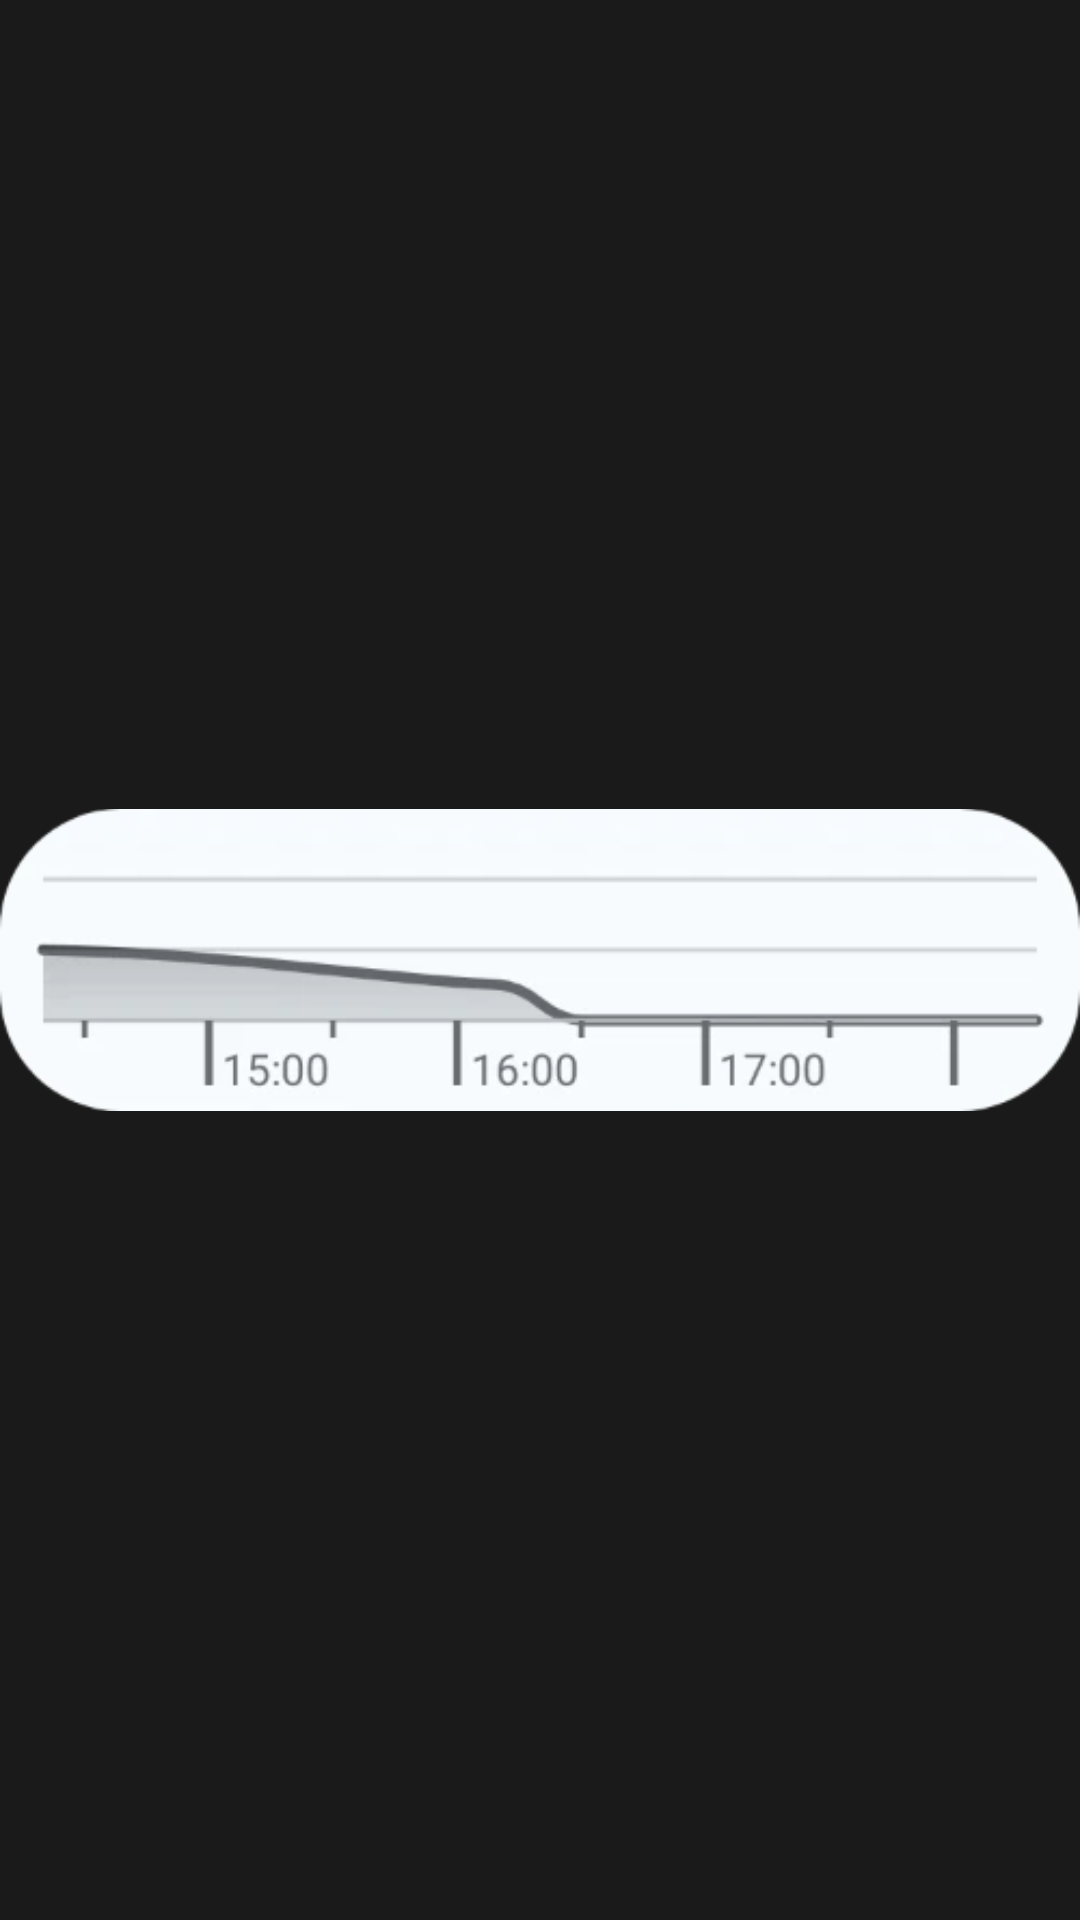

The Android layout XML behind this screen, and the referenced resources:
<!-- AndroidManifest.xml: application theme Theme.Wetter -->
<!-- res/layout/widget_preview_rain.xml -->
<?xml version="1.0" encoding="utf-8"?>
<ImageView xmlns:android="http://schemas.android.com/apk/res/android"
    android:layout_width="match_parent"
    android:layout_height="match_parent"
    android:importantForAccessibility="no"
    android:scaleType="fitCenter"
    android:src="@drawable/widget_preview_rain" />
<!-- resources referenced by this layout -->
<resources>
  <!-- drawable widget_preview_rain: webp bitmap (drawable-night-nodpi, 3994 bytes) -->
  <style name="Theme.Wetter" parent="android:Theme.Material.NoActionBar">
          <item name="android:windowBackground">@color/window_background</item>
      </style>
  <color name="window_background">#1A1A1A</color>
</resources>
